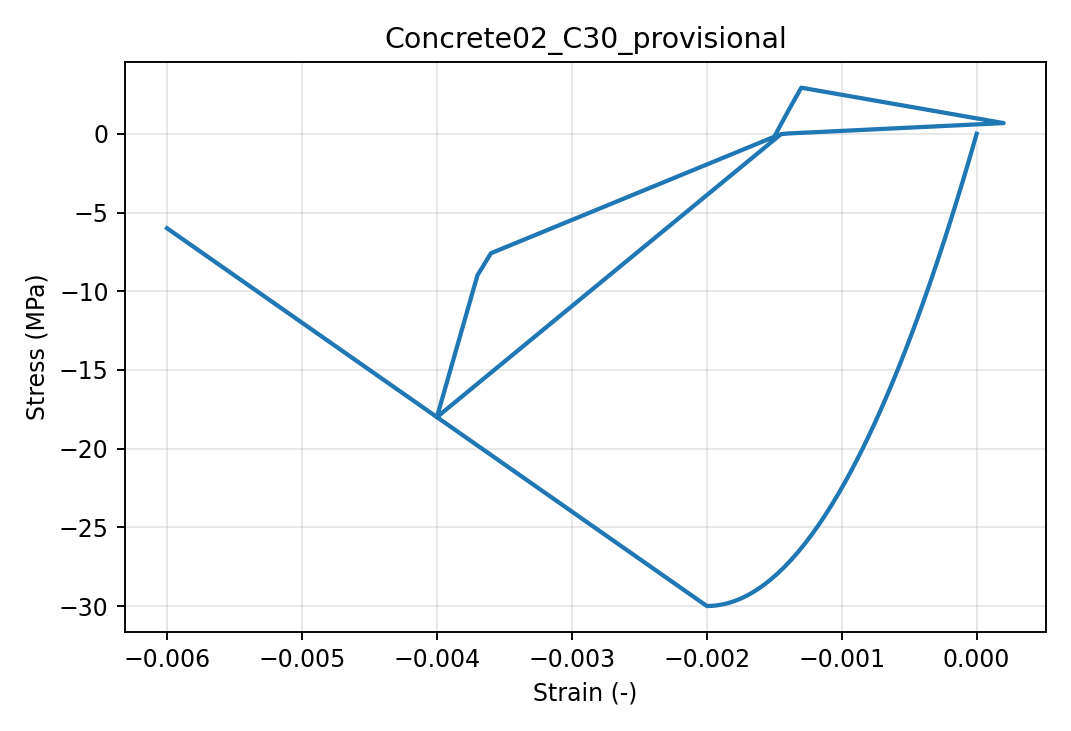

The table this chart was drawn from, first rows:
strain, stress_Pa, tangent_Pa
0.0, 0.0, 30000000000
-2.5e-06, -74953, 29962500000
-5e-06, -149812, 29925000000
-7.500000000000001e-06, -224578, 29887500000
-1e-05, -299250, 29850000000
-1.25e-05, -373828, 29812500000
-1.5000000000000002e-05, -448313, 29775000000
-1.7500000000000002e-05, -522703, 29737500000
-2e-05, -597000, 29700000000
-2.25e-05, -671203, 29662500000
-2.5e-05, -745312, 29625000000
-2.75e-05, -819328, 29587500000
-3.0000000000000004e-05, -893250, 29550000000
-3.2500000000000004e-05, -967078, 29512500000
-3.5000000000000004e-05, -1040812, 29475000000
-3.7500000000000003e-05, -1114453, 29437500000
-4e-05, -1188000, 29400000000
-4.25e-05, -1261453, 29362500000
-4.5e-05, -1334813, 29325000000
-4.75e-05, -1408078, 29287500000
-5e-05, -1481250, 29250000000
-5.25e-05, -1554328, 29212500000
-5.5e-05, -1627312, 29175000000
-5.75e-05, -1700203, 29137500000
-6.000000000000001e-05, -1773000, 29100000000
-6.25e-05, -1845703, 29062500000
-6.500000000000001e-05, -1918312, 29025000000
-6.75e-05, -1990828, 28987500000
-7.000000000000001e-05, -2063250, 28950000000
-7.25e-05, -2135578, 28912500000
-7.500000000000001e-05, -2207813, 28875000000
-7.75e-05, -2279953, 28837500000
-8e-05, -2352000, 28800000000
-8.250000000000001e-05, -2423953, 28762500000
-8.5e-05, -2495812, 28725000000
-8.750000000000001e-05, -2567578, 28687500000
-9e-05, -2639250, 28650000000
-9.250000000000001e-05, -2710828, 28612500000
-9.5e-05, -2782312, 28575000000
-9.750000000000001e-05, -2853703, 28537500000
-0.0001, -2925000, 28500000000
-0.0001225, -3562453, 28162500000
-0.000145, -4192312, 27825000000
-0.0001675, -4814578, 27487500000
-0.00019, -5429250, 27150000000
-0.0002125, -6036328, 26812500000
-0.000235, -6635812, 26475000000
-0.0002575, -7227703, 26137500000
-0.00028, -7812000, 25800000000
-0.0003025, -8388703, 25462500000
-0.000325, -8957812, 25125000000
-0.0003475, -9519328, 24787500000
-0.00037, -10073250, 24450000000
-0.0003925, -10619578, 24112500000
-0.000415, -11158312, 23775000000
-0.0004375, -11689453, 23437500000
-0.00046, -12213000, 23100000000
-0.0004825, -12728953, 22762500000
-0.000505, -13237312, 22425000000
-0.0005275, -13738078, 22087500000
... 341 more rows
